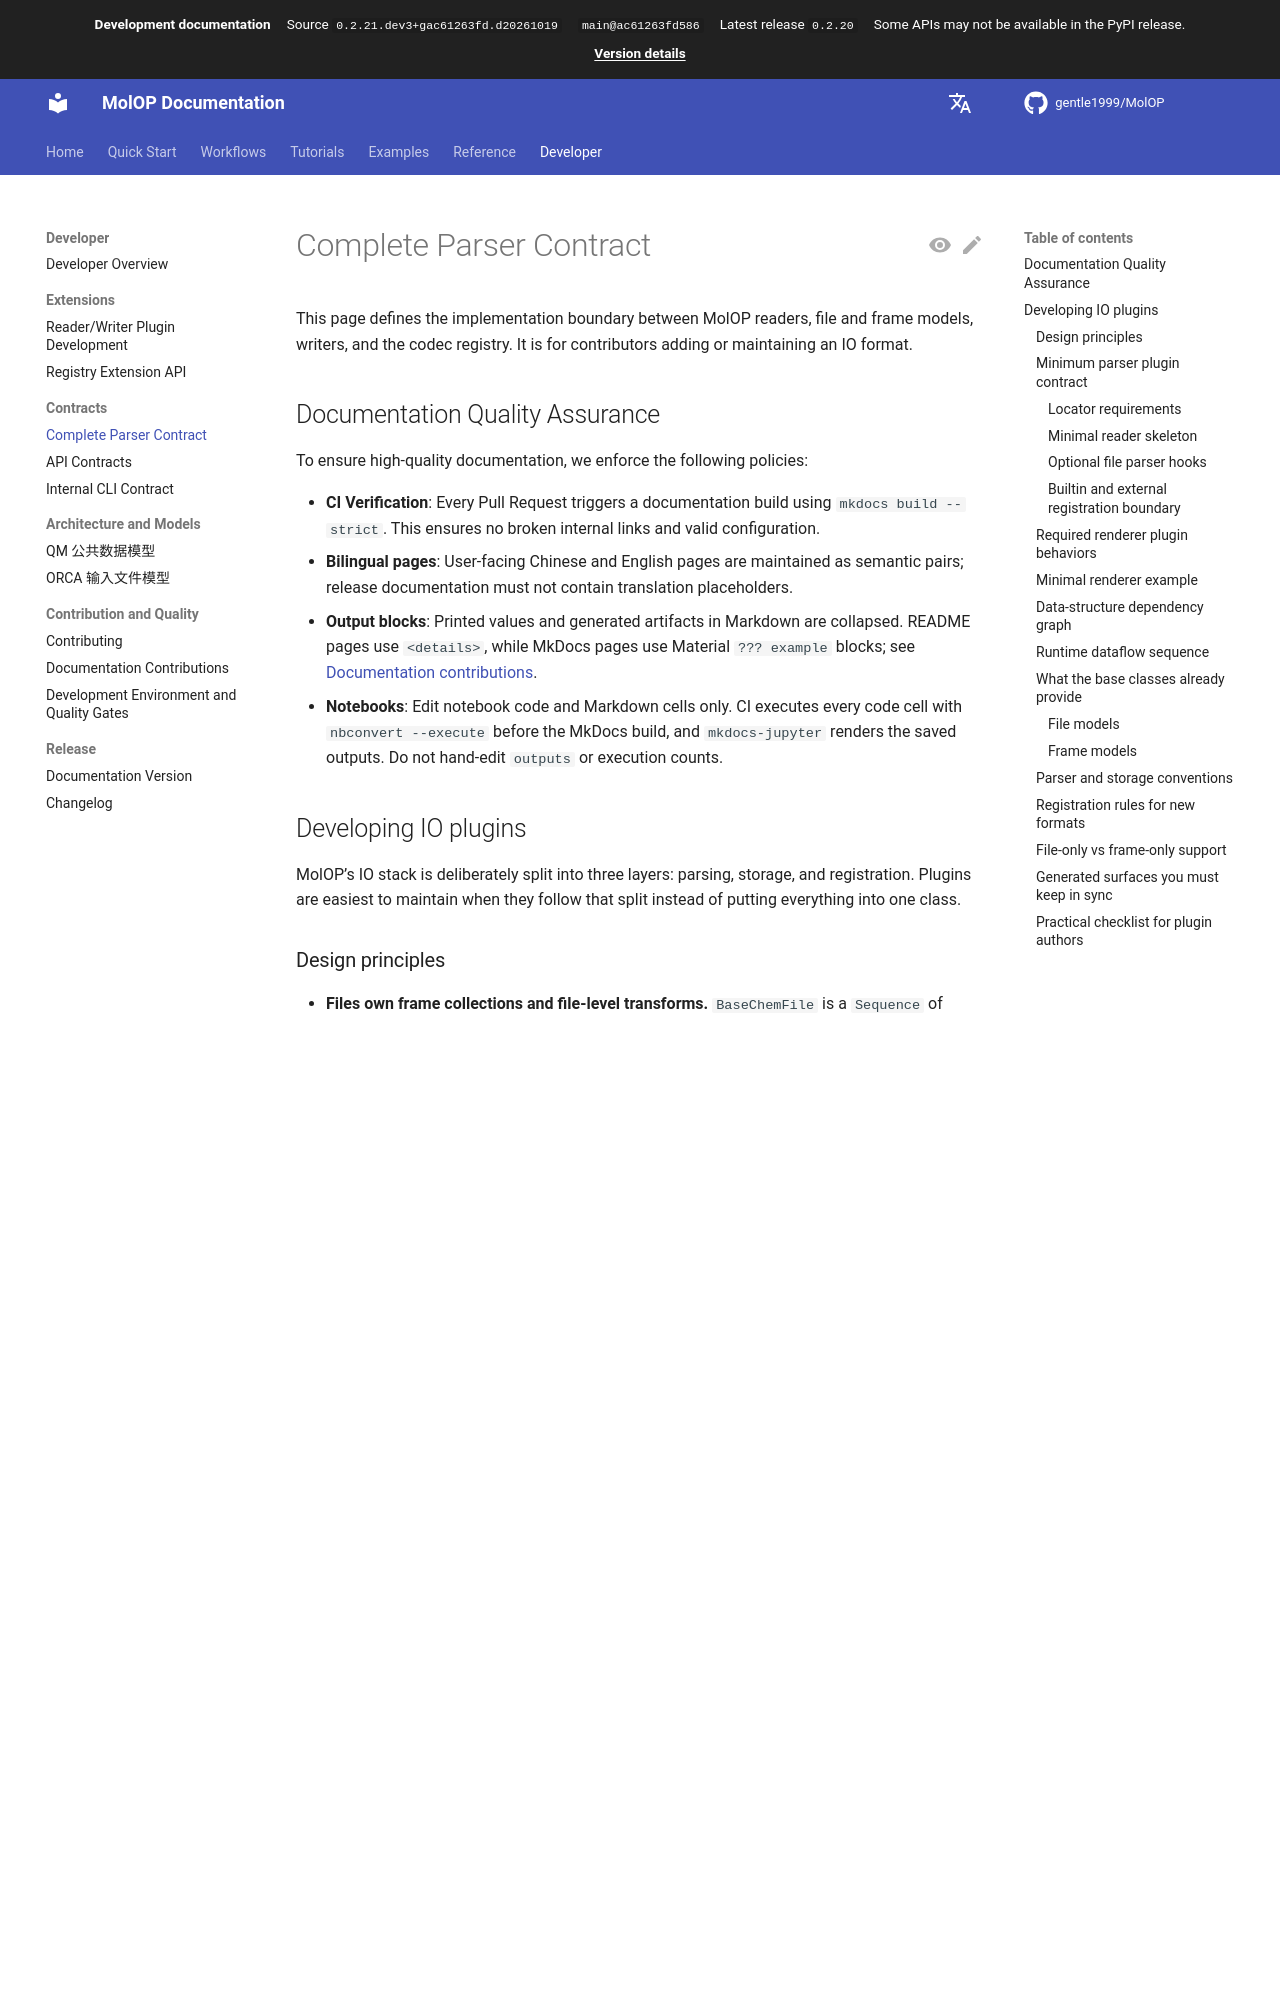

repository: gentle1999/MolOP · page: main/en/developer/contracts/parser/index.html · generator: mkdocs

# Complete Parser Contract

This page defines the implementation boundary between MolOP readers, file and
frame models, writers, and the codec registry. It is for contributors adding or
maintaining an IO format.

## Documentation Quality Assurance

To ensure high-quality documentation, we enforce the following policies:

- **CI Verification**: Every Pull Request triggers a documentation build using `mkdocs build --strict`. This ensures no broken internal links and valid configuration.
- **Bilingual pages**: User-facing Chinese and English pages are maintained as
  semantic pairs; release documentation must not contain translation
  placeholders.
- **Output blocks**: Printed values and generated artifacts in Markdown are
  collapsed. README pages use `<details>`, while MkDocs pages use Material
  `??? example` blocks; see [Documentation contributions](../contributing/documentation.md).
- **Notebooks**: Edit notebook code and Markdown cells only. CI executes every
  code cell with `nbconvert --execute` before the MkDocs build, and
  `mkdocs-jupyter` renders the saved outputs. Do not hand-edit `outputs` or
  execution counts.

## Developing IO plugins

MolOP's IO stack is deliberately split into three layers: parsing, storage, and registration. Plugins are easiest to maintain when they follow that split instead of putting everything into one class.

### Design principles

- **Files own frame collections and file-level transforms.** `BaseChemFile` is a `Sequence` of frames, stores file-wide metadata such as `charge`, `multiplicity`, and `file_content`, and exposes file-level `format_transform(...)` through `FormatTransformMixin`. Multi-frame behavior such as frame selection and `embed_in_one_file` belongs here.
- **Frames own per-structure data and single-frame rendering.** `BaseChemFileFrame` carries `frame_id`, `frame_content`, and neighbor links (`prev` / `next`). Specializations like `BaseQMInputFrame` and `BaseCalcFrame` add QM metadata, energies, vibrations, and other computed properties.
- **Storage models should preserve raw data first, then normalize.** File/frame models keep raw text (`file_content`, `frame_content`) and parsed fields side-by-side. This is important for round-tripping, debugging, and format-specific rendering like Gaussian fakeG.
- **Rendering should be domain-correct.** File transforms go through `codec_registry.write(...)`; frame transforms go through `codec_registry.write_frame(...)`. Do not fake file rendering by wrapping one frame as a one-frame file, and do not expose a frame writer when the format is only meaningful for whole files.

Relevant runtime files:

- `src/molop/io/base_models/ChemFile.py`
- `src/molop/io/base_models/ChemFileFrame.py`
- `src/molop/io/base_models/Mixins.py`
- `src/molop/io/base_models/_format_transform.py`
- `src/molop/io/codec_registry.py`
